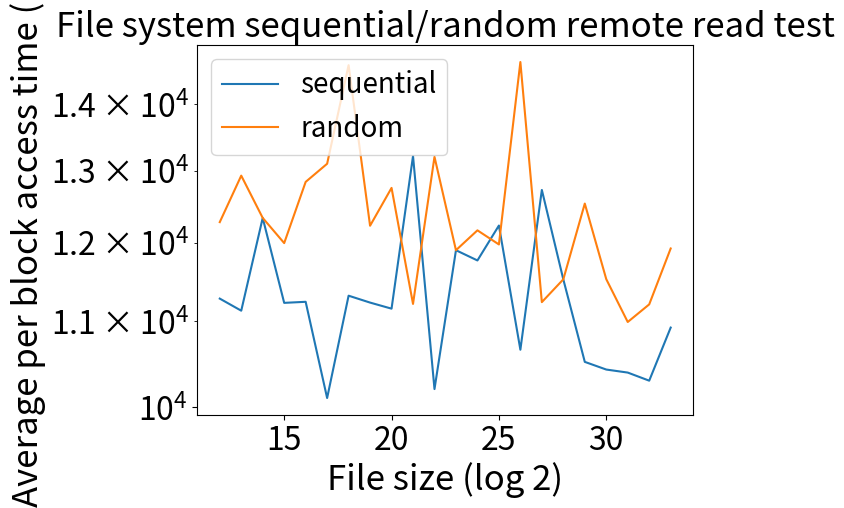

Here is the Python script that generated this plot:
import matplotlib.pyplot as plt

file_size = [i for i in range(12,34)]
#from 4k
time_us = [11277.86000, 11127.527000, 12334.6500, 11224.6350, 11237.87431, 10099.234, 11314.3423, 11228.11, 11152.662, 13211.649, 10200.223, 11900.235, 11765.793081, 12230.730930, 10655.747029, 12723.798434, 11520.700766, 10512.819692, 10423.703899, 10388.706956, 10295.699403, 10920.695047]
#from 8k
time_us_rand = [12277.3400, 12927.527000, 12334.6500, 11994.6350, 12837.87431, 13099.234, 14614.3423, 12228.11, 12752.662, 11211.649, 13200.223, 11900.235, 12165.7981, 11976.7330, 14665.229, 11233.79434, 11521.7766, 12532.632, 11523.899, 10988.70656, 11205.6403, 11923.047]

len(time_us)
len(time_us_rand)

plt .plot(file_size, time_us)
plt .plot(file_size, time_us_rand)

plt.legend(['sequential', 'random'], loc='upper left',prop={'size':20})

plt.xlabel("File size (log 2)", fontsize=25)
plt.ylabel("Average per block access time (us)", fontsize=25)

plt.title("File system sequential/random remote read test", fontsize=25)

plt.tick_params(axis="both", which="major", labelsize=23)
plt.tick_params(axis="both", which="minor", labelsize=23)
plt.yscale('log')

plt.show()
